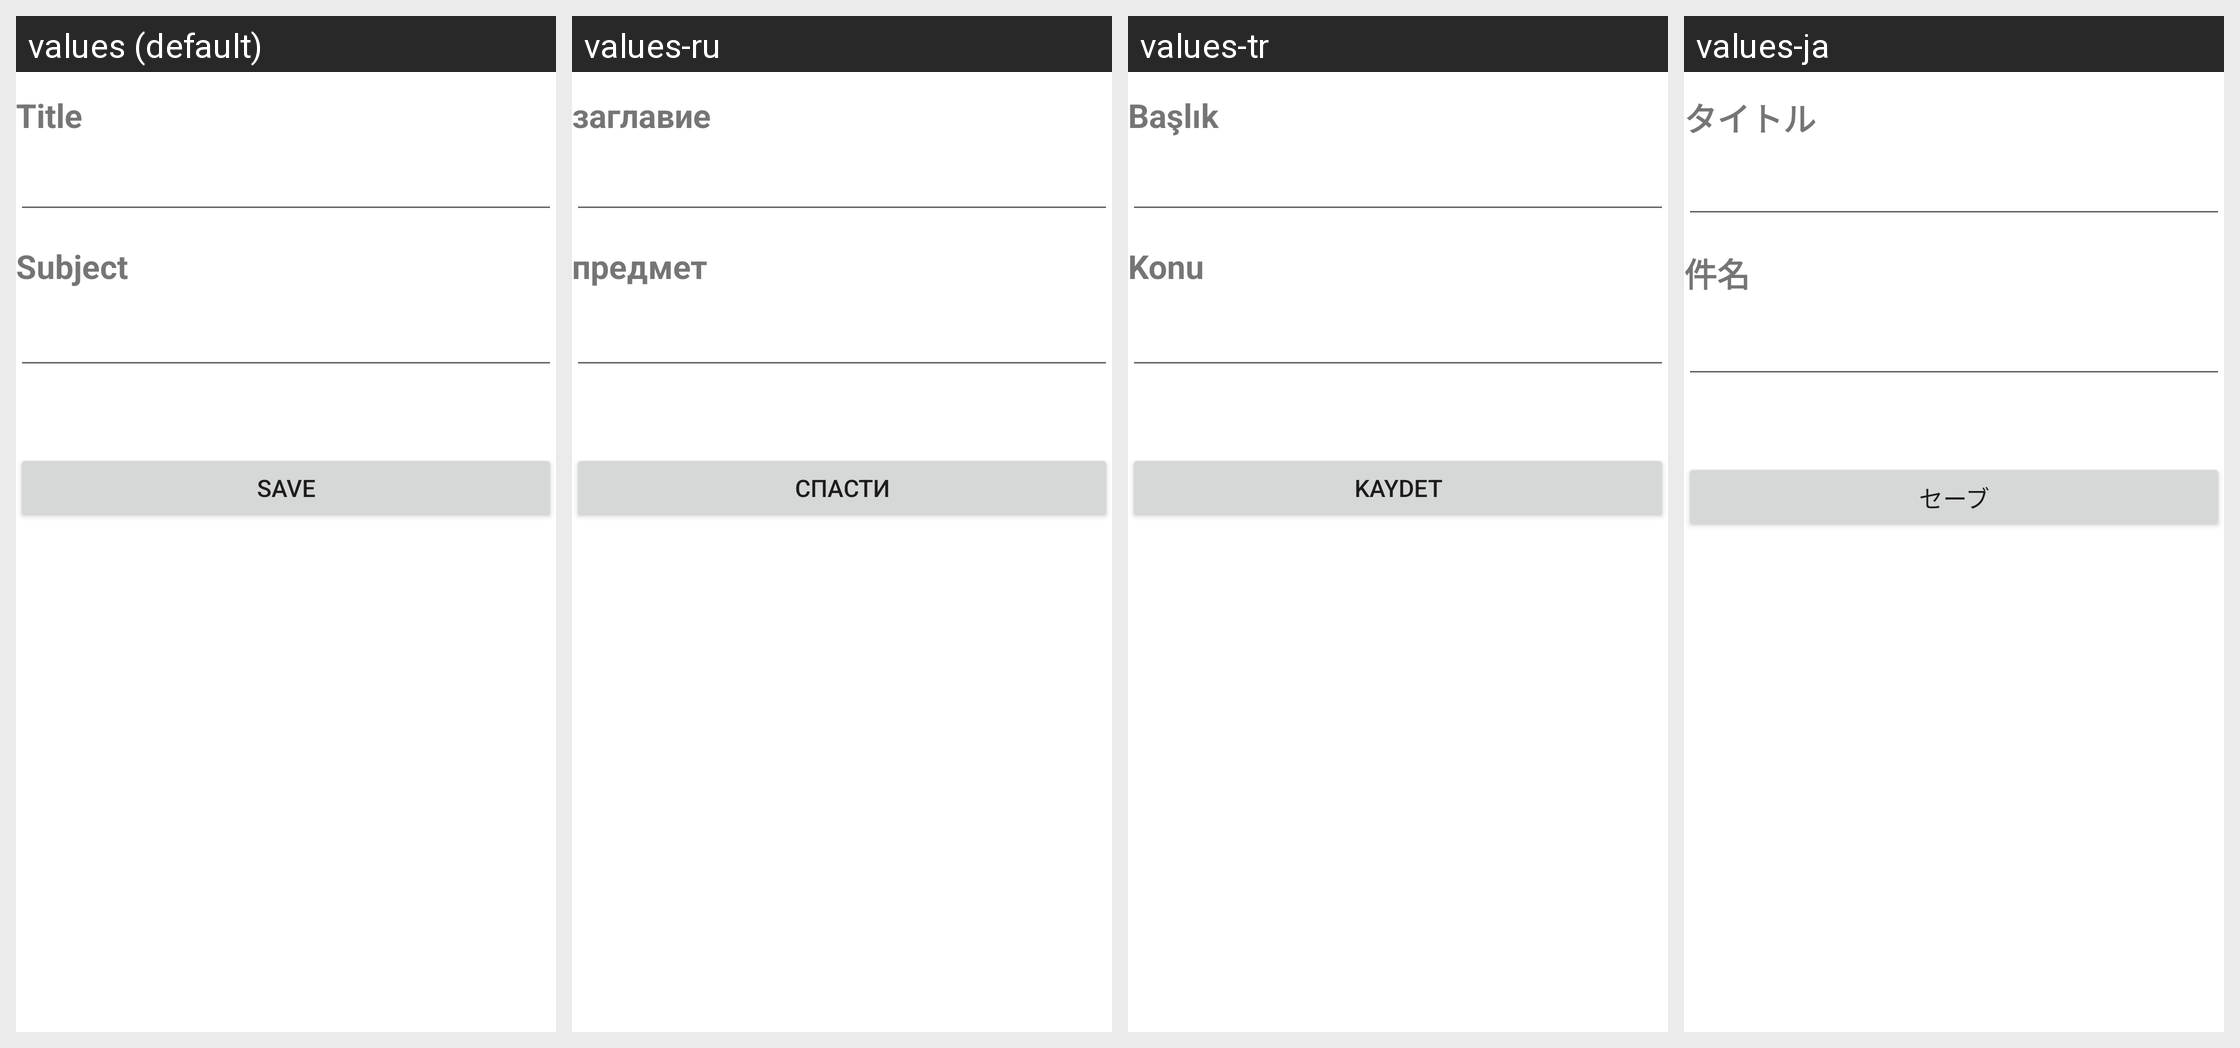

Locale-by-locale string values for the Android screen shown in this grid:
Android screen res/layout/activity_data.xml rendered under 4 locales, left to right: values (default), values-ru, values-tr, values-ja. Device: Nexus 5 (rendered at 1080×1920; each locale shown at half size, 540×960, under a caption strip naming it); theme AppTheme.
Other locales in the repository, not shown: values-de, values-es, values-fr, values-it, values-ro.
Strings drawn on this screen, with the default value and each locale's value (text and hints the layout hard-codes appear in the picture but are not listed):

title
  values: Title
  values-ru: заглавие
  values-tr: Başlık
  values-ja: タイトル

subject
  values: Subject
  values-ru: предмет
  values-tr: Konu
  values-ja: 件名

Ok
  values: Save
  values-ru: спасти
  values-tr: Kaydet
  values-ja: セーブ
